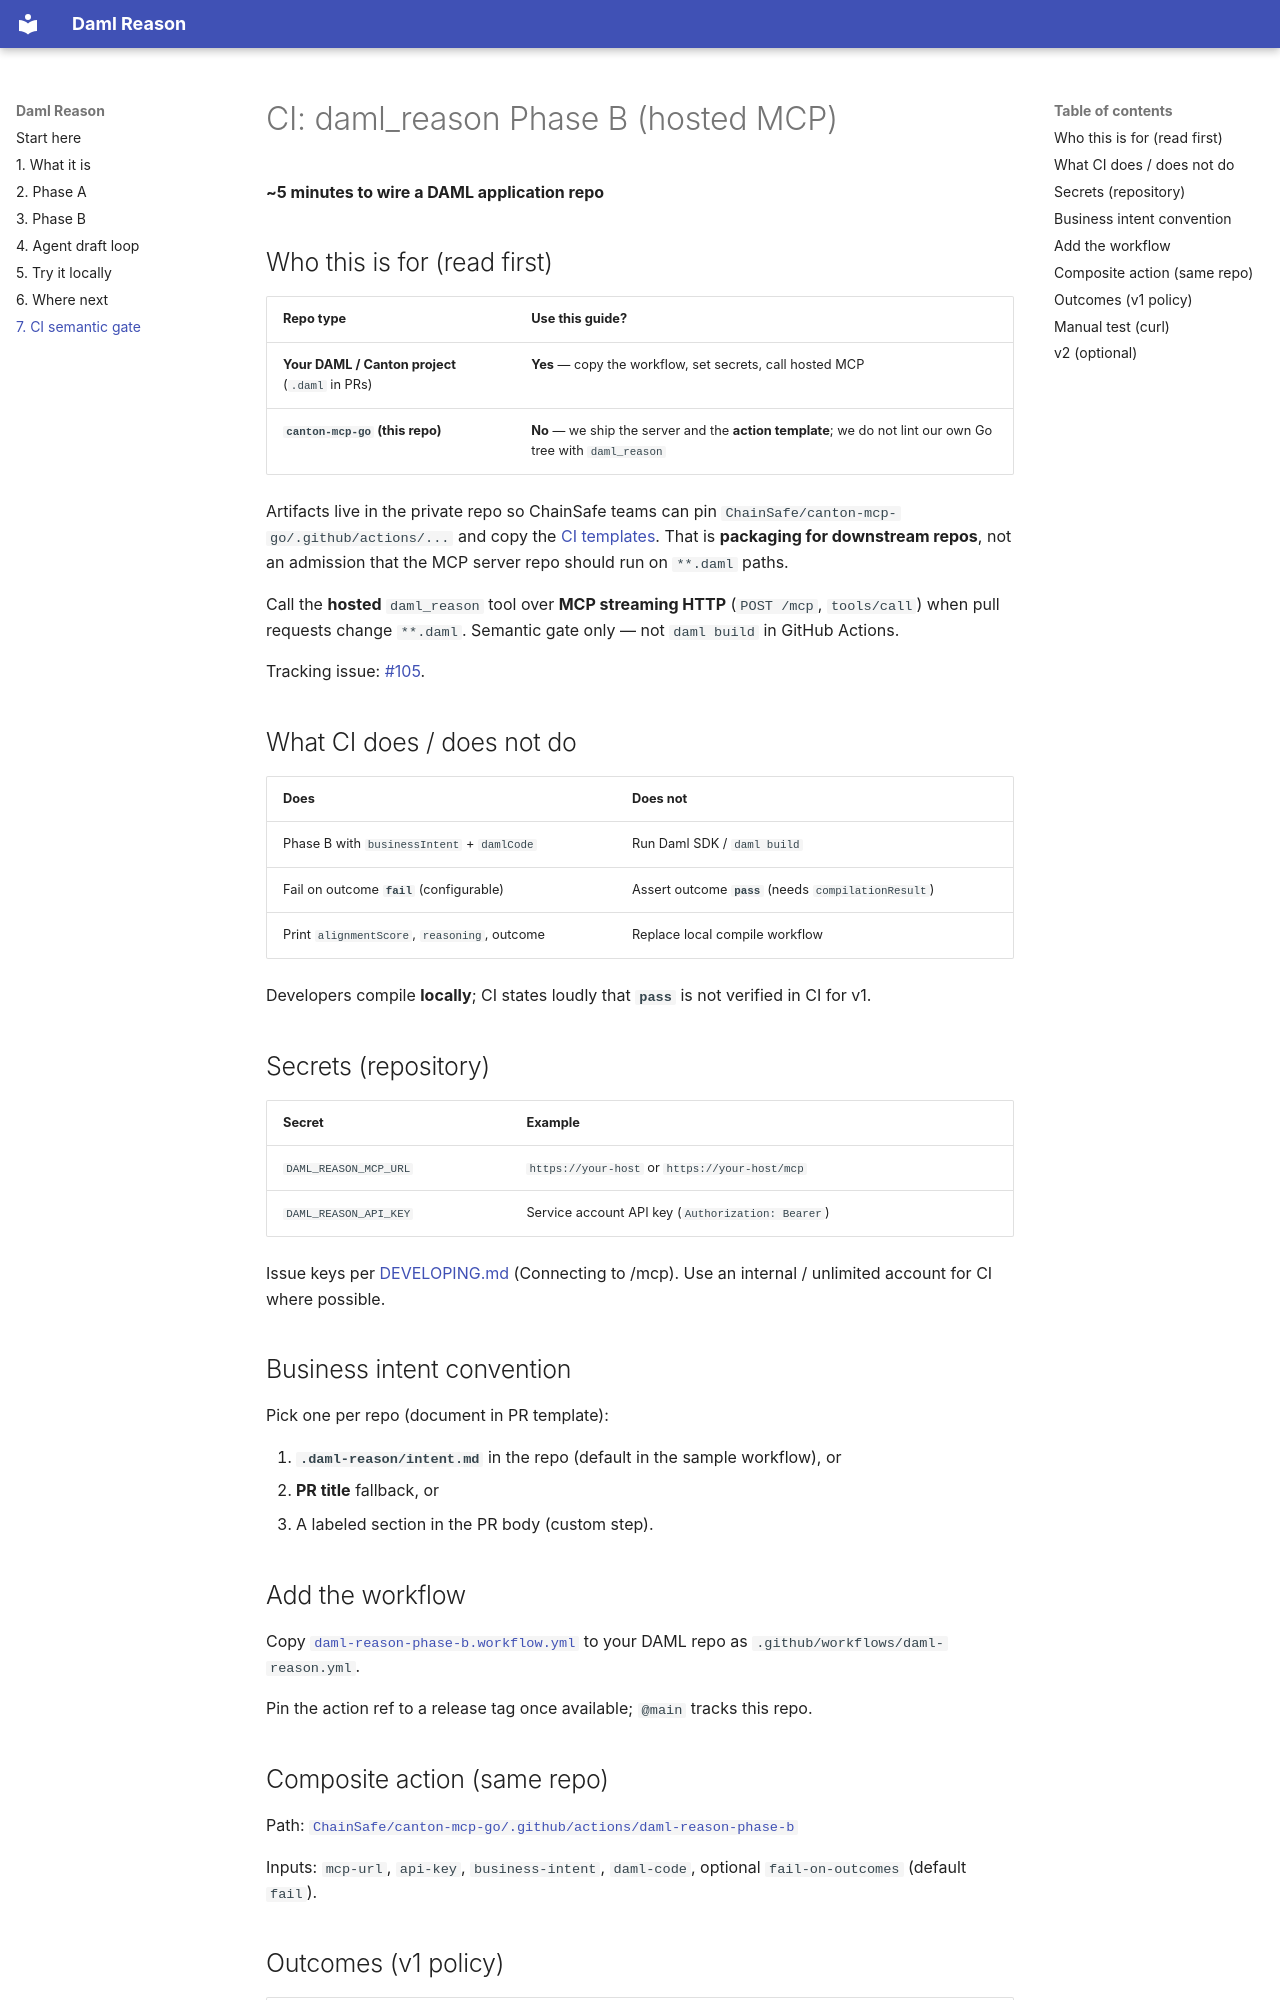

repository: ChainSafe/daml-reason-docs · page: ci-daml-reason/index.html · generator: mkdocs

# CI: daml_reason Phase B (hosted MCP)

**~5 minutes to wire a DAML application repo**

## Who this is for (read first)

| Repo type | Use this guide? |
|-----------|-----------------|
| **Your DAML / Canton project** (`.daml` in PRs) | **Yes** — copy the workflow, set secrets, call hosted MCP |
| **`canton-mcp-go` (this repo)** | **No** — we ship the server and the **action template**; we do not lint our own Go tree with `daml_reason` |

Artifacts live in the private repo so ChainSafe teams can pin `ChainSafe/canton-mcp-go/.github/actions/...` and copy the [CI templates](https://github.com/ChainSafe/daml-reason-docs/tree/main/docs/ci). That is **packaging for downstream repos**, not an admission that the MCP server repo should run on `**.daml` paths.

Call the **hosted** `daml_reason` tool over **MCP streaming HTTP** (`POST /mcp`, `tools/call`) when pull requests change `**.daml`. Semantic gate only — not `daml build` in GitHub Actions.

Tracking issue: [#105](https://github.com/ChainSafe/canton-mcp-go/issues/105).

## What CI does / does not do

| Does | Does not |
|------|----------|
| Phase B with `businessIntent` + `damlCode` | Run Daml SDK / `daml build` |
| Fail on outcome **`fail`** (configurable) | Assert outcome **`pass`** (needs `compilationResult`) |
| Print `alignmentScore`, `reasoning`, outcome | Replace local compile workflow |

Developers compile **locally**; CI states loudly that **`pass`** is not verified in CI for v1.

## Secrets (repository)

| Secret | Example |
|--------|---------|
| `DAML_REASON_MCP_URL` | `https://your-host` or `https://your-host/mcp` |
| `DAML_REASON_API_KEY` | Service account API key (`Authorization: Bearer`) |

Issue keys per [DEVELOPING.md](https://github.com/ChainSafe/canton-mcp-go/blob/main/docs/internal/DEVELOPING.md) (Connecting to /mcp). Use an internal / unlimited account for CI where possible.

## Business intent convention

Pick one per repo (document in PR template):

1. **`.daml-reason/intent.md`** in the repo (default in the sample workflow), or  
2. **PR title** fallback, or  
3. A labeled section in the PR body (custom step).

## Add the workflow

Copy [`daml-reason-phase-b.workflow.yml`](https://github.com/ChainSafe/daml-reason-docs/blob/main/docs/ci/daml-reason-phase-b.workflow.yml) to your DAML repo as `.github/workflows/daml-reason.yml`.

Pin the action ref to a release tag once available; `@main` tracks this repo.
